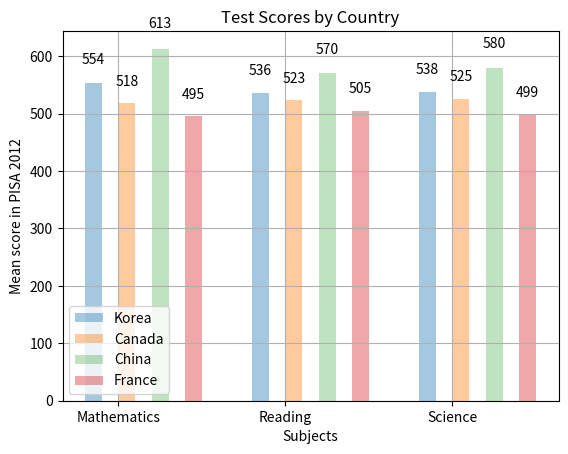

Write Python code to recreate this figure.
import matplotlib.pyplot as plt
import numpy as np

col_count = 3
bar_width = .1

korea_scores = (554, 536, 538)
canada_scores = (518, 523, 525)
china_scores = (613, 570, 580)
france_scores = (495, 505, 499)

index = np.arange(col_count)

k1 = plt.bar(index, korea_scores, bar_width,
             alpha=.4,
             label="Korea")
c1 = plt.bar(index + 0.2, canada_scores, bar_width,
             alpha=.4,
             label="Canada")
ch1 = plt.bar(index + 0.4, china_scores, bar_width,
              alpha=.3,
              label="China")
f1 = plt.bar(index + 0.6, france_scores, bar_width,
             alpha=.4,
             label="France")


def create_labels(data):
    for item in data:
        height = item.get_height()
        plt.text(item.get_x() + item.get_width() / 2., height*1.05,
                 '%d' % int(height),
                 ha='center', va='bottom')


create_labels(k1)
create_labels(c1)
create_labels(ch1)
create_labels(f1)

plt.ylabel("Mean score in PISA 2012")
plt.xlabel("Subjects")
plt.title("Test Scores by Country")

plt.xticks(index + .3 / 2, ("Mathematics", "Reading", "Science"))
plt.legend()
plt.grid(True)

plt.show()